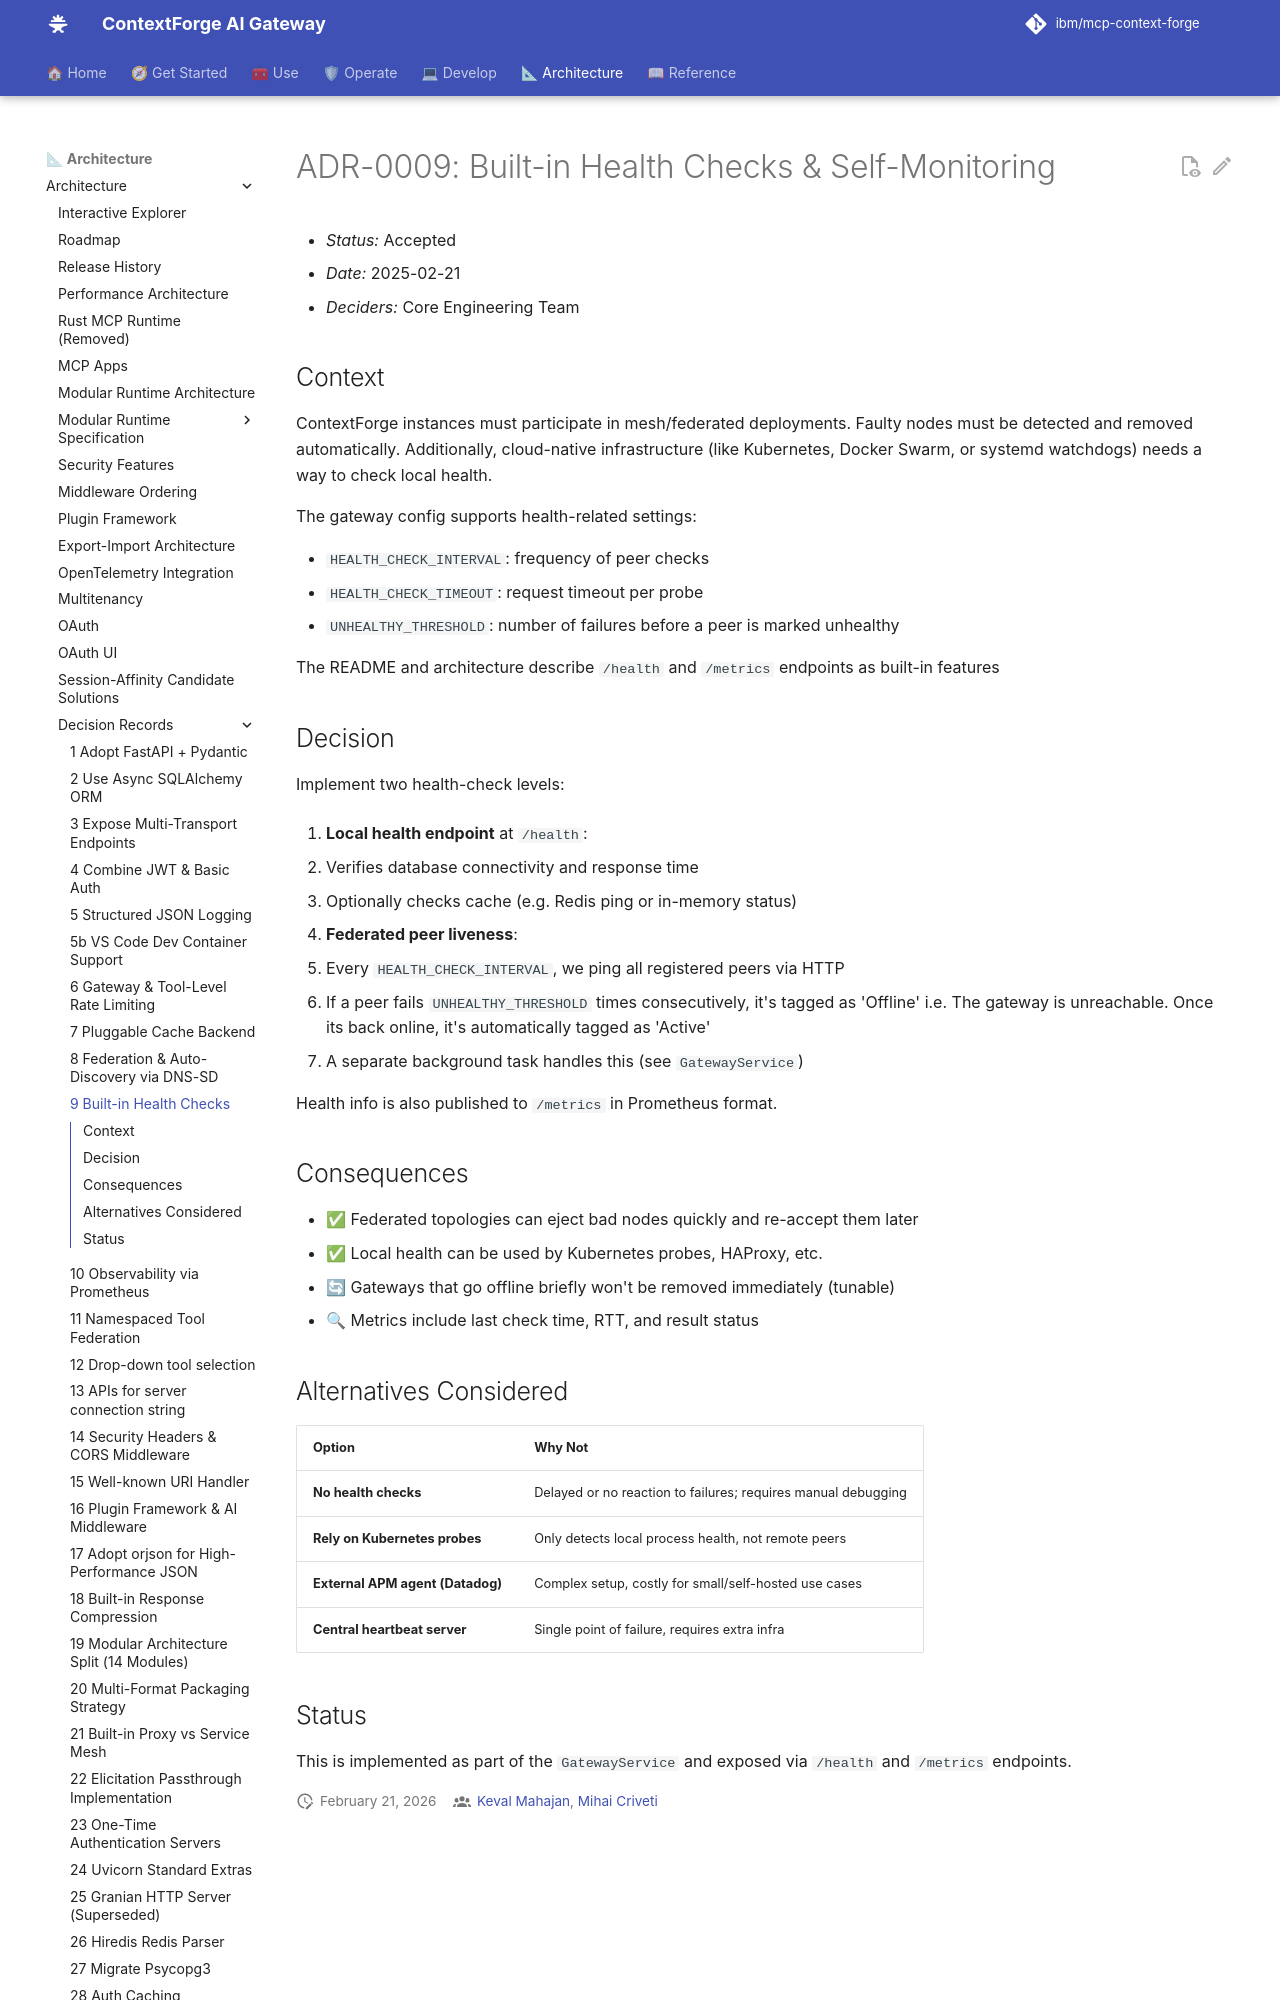

repository: IBM/mcp-context-forge · page: 1.1.x/architecture/adr/009-built-in-health-checks/index.html · generator: mkdocs

# ADR-0009: Built-in Health Checks & Self-Monitoring

- *Status:* Accepted
- *Date:* 2025-02-21
- *Deciders:* Core Engineering Team

## Context

ContextForge instances must participate in mesh/federated deployments. Faulty nodes must be detected and removed automatically.
Additionally, cloud-native infrastructure (like Kubernetes, Docker Swarm, or systemd watchdogs) needs a way to check local health.

The gateway config supports health-related settings:

- `HEALTH_CHECK_INTERVAL`: frequency of peer checks
- `HEALTH_CHECK_TIMEOUT`: request timeout per probe
- `UNHEALTHY_THRESHOLD`: number of failures before a peer is marked unhealthy

The README and architecture describe `/health` and `/metrics` endpoints as built-in features

## Decision

Implement two health-check levels:

1. **Local health endpoint** at `/health`:

   - Verifies database connectivity and response time
   - Optionally checks cache (e.g. Redis ping or in-memory status)

2. **Federated peer liveness**:

   - Every `HEALTH_CHECK_INTERVAL`, we ping all registered peers via HTTP
   - If a peer fails `UNHEALTHY_THRESHOLD` times consecutively, it's tagged as 'Offline' i.e. The gateway is unreachable. Once its back online, it's automatically tagged as 'Active'
   - A separate background task handles this (see `GatewayService`)

Health info is also published to `/metrics` in Prometheus format.
